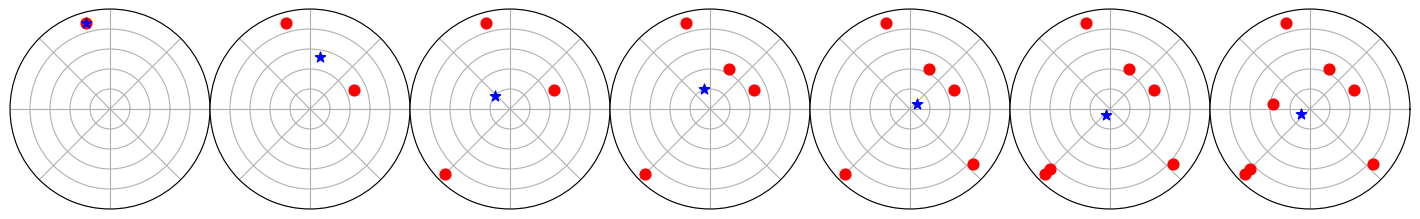

Write Python code to recreate this figure.
#!/usr/bin/env python3
import argparse
import cmath

import numpy as np
import matplotlib.pyplot as plt

import matplotlib.pyplot as plt
import numpy as np

parser = argparse.ArgumentParser()
parser.add_argument("--models", default=7, type=int, help="Number of models")
parser.add_argument("--output", type=str, help="Output file path")
parser.add_argument("--runs", default=1, type=int, help="Number of runs")
parser.add_argument("--seed", default=42, type=int, help="Random seed")
parser.add_argument("--skip", default=0, type=int, help="Skip that many runs")
args = parser.parse_args()

np.random.seed(args.seed)
xs, ys = [[] for _ in range(args.runs)], [[] for _ in range(args.runs)]
rs, ps = [[] for _ in range(args.runs)], [[] for _ in range(args.runs)]

fig = plt.figure(figsize=(2*args.models, 2))
for i in range(1, args.models + 1):
    for run in range(args.runs):
        x, y = None, None
        while x is None or x * x + y * y > 1:
            x = np.random.uniform(-1, 1)
            y = np.random.uniform(-1, 1)
        x, y = x * 0.95, y * 0.95
        xs[run].append(x)
        ys[run].append(y)

        r, p = cmath.polar(x + y * 1j)
        rs[run].append(r)
        ps[run].append(p)

    ers, eps = [], []
    for run in range(args.runs):
        r, p = cmath.polar(np.mean(xs[run]) + np.mean(ys[run]) * 1j)
        ers.append(r)
        eps.append(p)

    ax = fig.add_subplot(1, args.models, i, polar=True)
    ax.scatter(np.ravel(ps[args.skip:]), np.ravel(rs[args.skip:]), color="r", marker="o", s=60, zorder=2)
    ax.scatter(eps[args.skip:], ers[args.skip:], color="b", marker="*", s=60, zorder=3)
    ax.set_ylim(0, 1)
    ax.set_xticklabels([])
    ax.set_yticklabels([])
plt.tight_layout(pad=0)

if args.output:
    plt.savefig(args.output, transparent=True, bbox_inches="tight")
else:
    plt.show()
